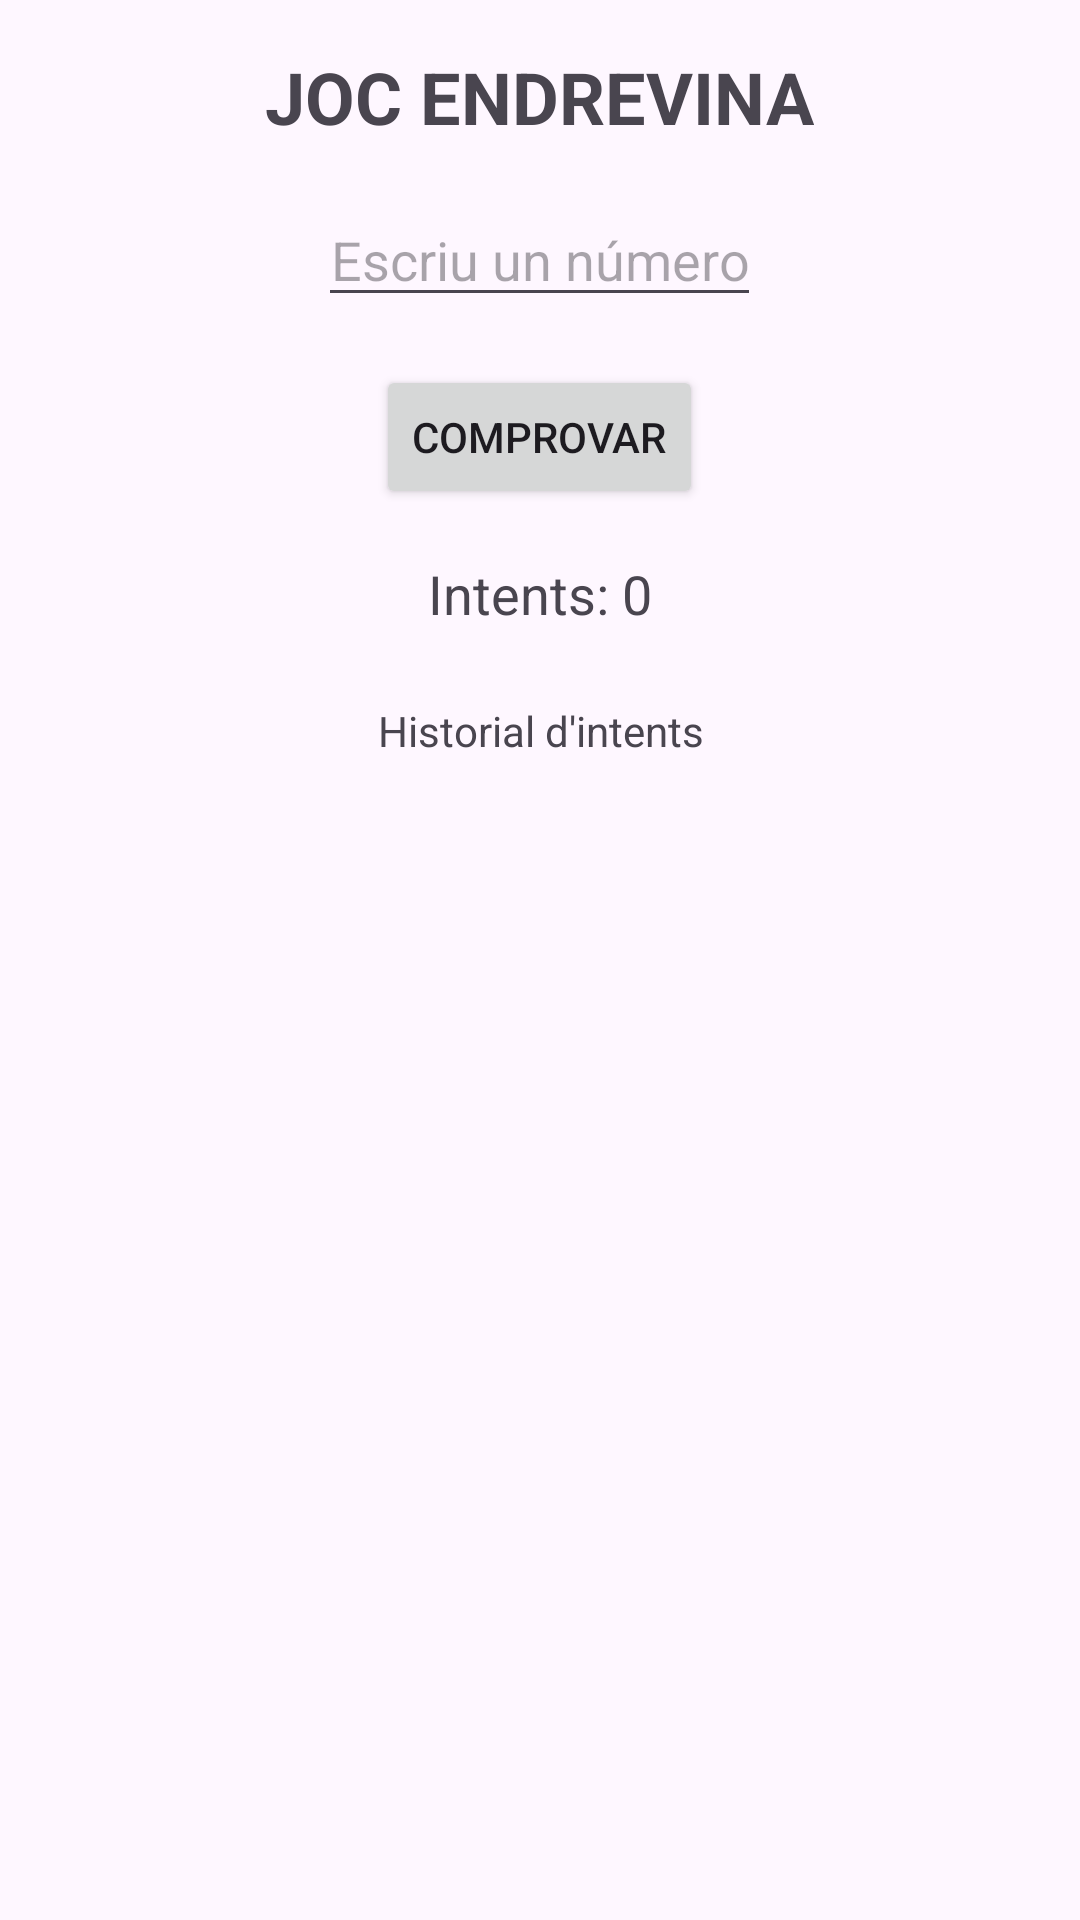

Produce the Android XML layout that renders to this screen, including the resource entries it uses.
<!-- AndroidManifest.xml: application theme Theme.JocEndevina -->
<!-- res/layout/activity_main.xml -->
<?xml version="1.0" encoding="utf-8"?>
<LinearLayout
    xmlns:android="http://schemas.android.com/apk/res/android"
    android:layout_width="match_parent"
    android:layout_height="match_parent"
    android:orientation="vertical"
    android:gravity="center"
    android:padding="16dp">

    
    <TextView
        android:id="@+id/titulo"
        android:layout_width="wrap_content"
        android:layout_height="wrap_content"
        android:text="JOC ENDREVINA"
        android:textSize="24sp"
        android:textStyle="bold"
        android:gravity="center"
        android:layout_marginBottom="16dp"/>

    
    <EditText
        android:id="@+id/input_numero"
        android:layout_width="wrap_content"
        android:layout_height="wrap_content"
        android:inputType="number"
        android:hint="Escriu un número"
        android:gravity="center"
        android:layout_marginBottom="16dp"/>

    
    <Button
        android:id="@+id/btn_comprovar"
        android:layout_width="wrap_content"
        android:layout_height="wrap_content"
        android:text="Comprovar"/>

    
    <TextView
        android:id="@+id/contador_intents"
        android:layout_width="wrap_content"
        android:layout_height="wrap_content"
        android:text="Intents: 0"
        android:textSize="18sp"
        android:layout_marginTop="16dp"/>

    
    <ScrollView
        android:layout_width="match_parent"
        android:layout_height="0dp"
        android:layout_weight="1"
        android:layout_marginTop="16dp">

        <TextView
            android:id="@+id/historial_intents"
            android:layout_width="match_parent"
            android:layout_height="wrap_content"
            android:text="Historial d'intents"
            android:gravity="center"
            android:padding="8dp"/>
    </ScrollView>

</LinearLayout>
<!-- resources referenced by this layout -->
<resources>
  <style name="Theme.JocEndevina" parent="Base.Theme.JocEndevina" />
  <style name="Base.Theme.JocEndevina" parent="Theme.Material3.DayNight.NoActionBar">
          
          
      </style>
</resources>
